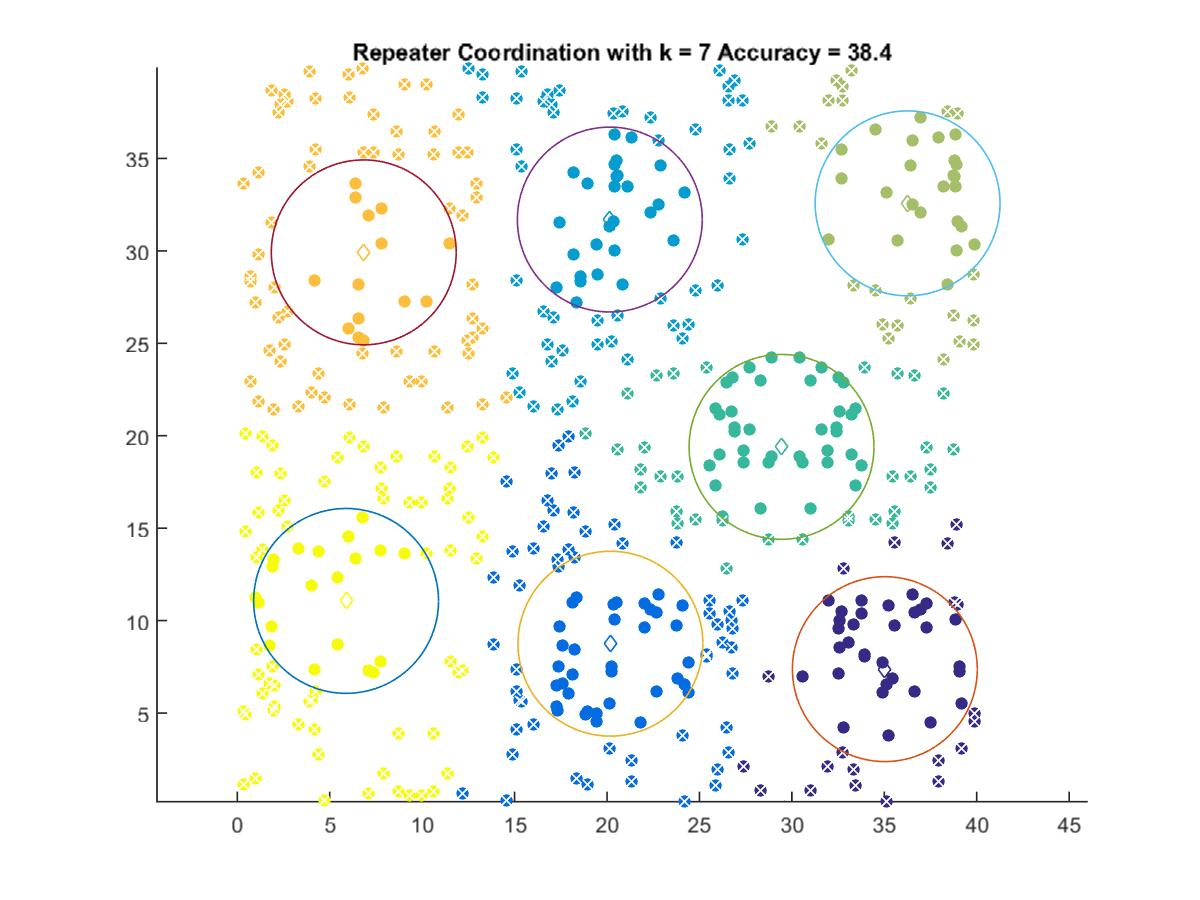

Values plotted in this chart, from the file beside it:
35.03, 7.3744
20.18, 8.751
20.15, 31.7
29.44, 19.4
36.26, 32.57
6.841, 29.92
5.885, 11.06
